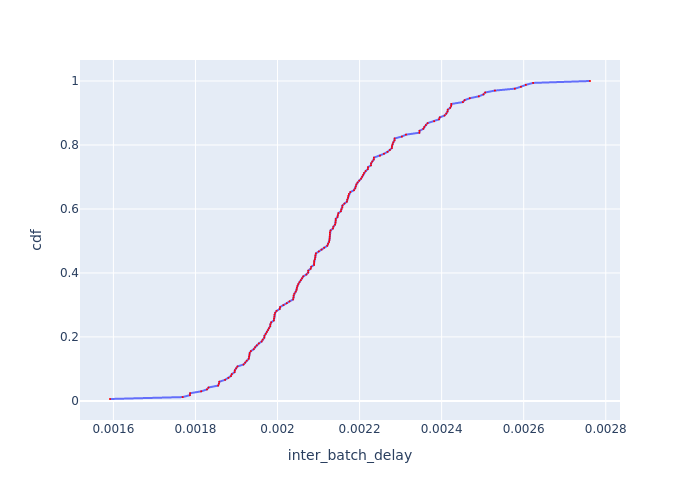

Values plotted in this chart, from the file beside it:
Batch Id, inter_batch_delay, cdf
6, 0.001592, 0.005988
4, 0.001769, 0.01198
160, 0.001786, 0.01796
3, 0.001787, 0.02395
163, 0.001814, 0.02994
2, 0.001828, 0.03593
132, 0.001832, 0.04192
50, 0.001855, 0.0479
123, 0.001857, 0.05389
149, 0.001858, 0.05988
110, 0.001872, 0.06587
145, 0.00188, 0.07186
119, 0.001887, 0.07784
49, 0.001888, 0.08383
43, 0.001895, 0.08982
153, 0.001896, 0.09581
92, 0.001899, 0.1018
113, 0.001902, 0.1078
77, 0.001917, 0.1138
159, 0.001921, 0.1198
101, 0.001925, 0.1257
46, 0.00193, 0.1317
105, 0.001931, 0.1377
144, 0.001932, 0.1437
95, 0.001932, 0.1497
116, 0.001935, 0.1557
128, 0.001942, 0.1617
125, 0.001945, 0.1677
124, 0.001949, 0.1737
96, 0.001955, 0.1796
143, 0.001961, 0.1856
68, 0.001964, 0.1916
130, 0.001968, 0.1976
158, 0.001968, 0.2036
73, 0.001971, 0.2096
103, 0.001974, 0.2156
121, 0.001977, 0.2216
151, 0.001979, 0.2275
137, 0.001982, 0.2335
64, 0.001983, 0.2395
100, 0.001985, 0.2455
140, 0.001991, 0.2515
131, 0.001991, 0.2575
98, 0.001992, 0.2635
72, 0.001992, 0.2695
89, 0.001994, 0.2754
83, 0.001998, 0.2814
109, 0.002005, 0.2874
122, 0.002006, 0.2934
58, 0.002014, 0.2994
112, 0.002023, 0.3054
80, 0.002029, 0.3114
38, 0.002038, 0.3174
35, 0.002039, 0.3234
11, 0.002039, 0.3293
114, 0.002041, 0.3353
154, 0.002044, 0.3413
90, 0.002047, 0.3473
99, 0.002047, 0.3533
41, 0.002049, 0.3593
... 107 more rows
